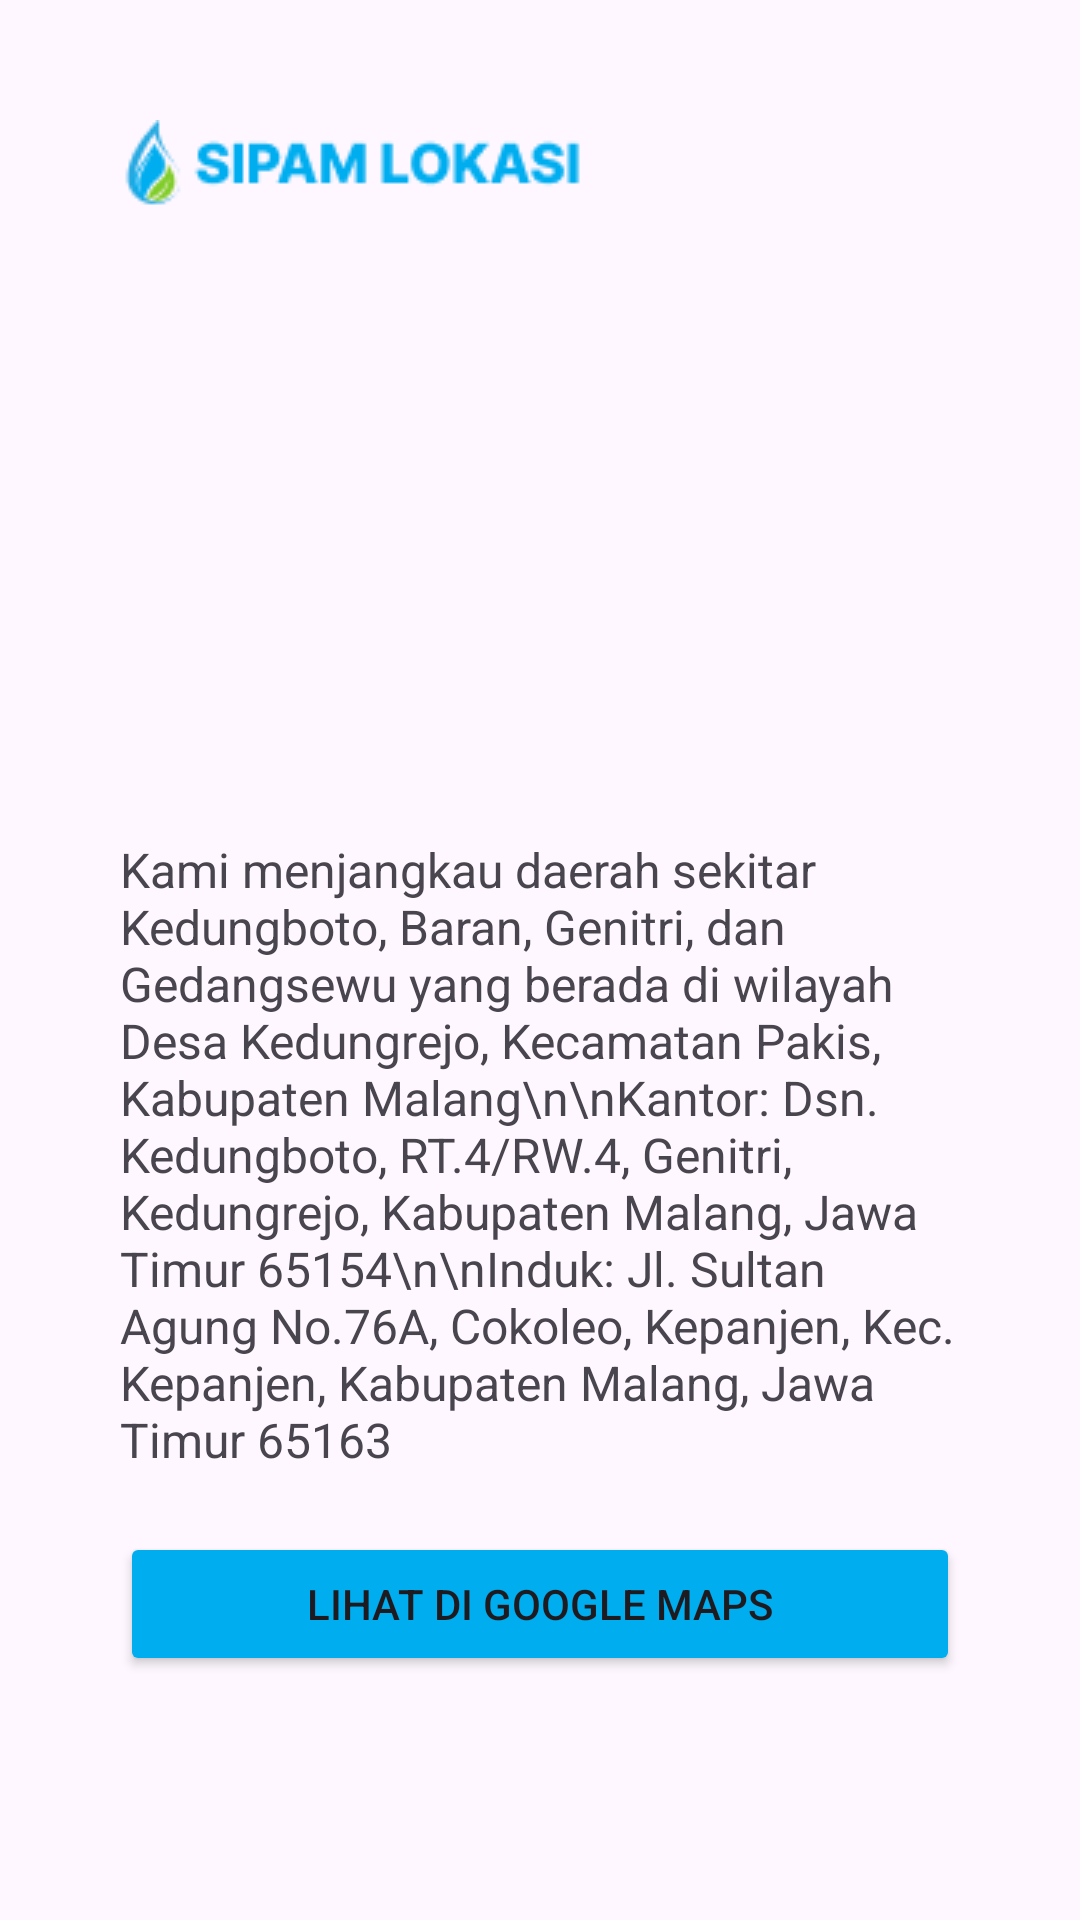

The Android layout XML behind this screen, and the referenced resources:
<!-- AndroidManifest.xml: application theme Theme.SiPAMApps -->
<!-- res/layout/activity_lokasi.xml -->
<?xml version="1.0" encoding="utf-8"?>
<RelativeLayout xmlns:android="http://schemas.android.com/apk/res/android"
    android:layout_width="match_parent"
    android:layout_height="match_parent"
    xmlns:tools="http://schemas.android.com/tools"
    tools:context=".Lokasi">

    <ScrollView
        android:layout_width="match_parent"
        android:layout_height="match_parent">

        <RelativeLayout
            android:layout_width="match_parent"
            android:layout_height="wrap_content"
            android:padding="40dp">

            <ImageView
                android:id="@+id/logo"
                android:layout_width="wrap_content"
                android:layout_height="wrap_content"
                android:src="@drawable/logo_lokasi" />

            <ImageView
                android:id="@+id/locationImage"
                android:layout_width="match_parent"
                android:layout_height="200dp"
                android:layout_below="@id/logo"
                android:layout_marginTop="5dp"
                android:adjustViewBounds="true"
                android:src="@drawable/image_maps" />

            <TextView
                android:id="@+id/locationDescription"
                android:layout_width="wrap_content"
                android:layout_height="wrap_content"
                android:layout_below="@id/locationImage"
                android:layout_centerHorizontal="true"
                android:layout_marginTop="5dp"
                android:text="Kami menjangkau daerah sekitar Kedungboto, Baran, Genitri, dan Gedangsewu yang berada di wilayah Desa Kedungrejo, Kecamatan Pakis, Kabupaten Malang\n\nKantor: Dsn. Kedungboto, RT.4/RW.4, Genitri, Kedungrejo, Kabupaten Malang, Jawa Timur 65154\n\nInduk: Jl. Sultan Agung No.76A, Cokoleo, Kepanjen, Kec. Kepanjen, Kabupaten Malang, Jawa Timur 65163"
                android:textSize="16sp" />

            <Button
                android:id="@+id/btnViewOnMap"
                android:layout_width="match_parent"
                android:layout_height="wrap_content"
                android:layout_below="@id/locationDescription"
                android:layout_centerHorizontal="true"
                android:layout_marginTop="20dp"
                android:text="LIHAT DI GOOGLE MAPS"
                android:backgroundTint="#00ADEF" />

        </RelativeLayout>
    </ScrollView>
</RelativeLayout>
<!-- resources referenced by this layout -->
<resources>
  <!-- drawable logo_lokasi: png bitmap (drawable, 2893 bytes) -->
  <style name="Theme.SiPAMApps" parent="Base.Theme.SiPAMApps" />
  <style name="Base.Theme.SiPAMApps" parent="Theme.Material3.DayNight.NoActionBar">
          
          
      </style>
</resources>
